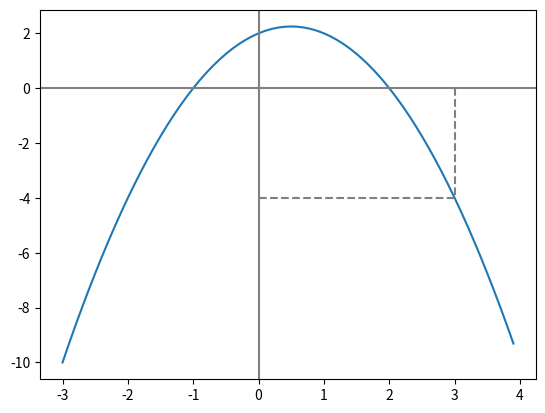

Write the Python code that produced this figure.
# -*- Coding: UTF-8 -*-
import numpy as np
from matplotlib import pyplot as plt

# x軸との2交点と任意の1点から2次関数を決定する関数
# y = a(x - α)(x - β) を使用
# 引数     ： x軸との2交点A(x1, 0)、B(x2, 0)の[x1, x2]
#            任意の1点(x3, y3)
# 戻り値   ：y = a(x - α)(x - β) の [a]
def DecisionQuadraticFunc(x1:int, x2:int, x3:int, y3:int) -> int:
    # aの値を算出
    a = y3 / ((x3 - x1) * (x3 - x2))

    return a

# グラフを作成する関数
def MakeGraph(a:int, x1:int, x2:int, x3:int, y3:int) -> None:

    ########## 2次関数をグラフに図示 ##########
    # 2次関数のxを便宜上、0.1間隔で　-3 < x < 4 の範囲を指定
    xmin = -3
    xmax = 4
    xinterval = 0.1
    x = np.arange(xmin, xmax, xinterval)

    # yを算出
    y = a * (x - x1) * (x - x2)

    # グラフを作成
    plt.plot(x,y)
    ########################################

    ########## グラフにx軸,y軸から点Cまでを点線で図示 ##########
    # 補助線を点線で作成　[hlines：水平　vlines:垂直]
    plt.hlines([y3], 0, x3, "gray", linestyles='dashed')
    plt.vlines([x3], 0, y3, "gray", linestyles='dashed')
    #######################################################

    ########## グラフにx軸,y軸（0）を図示 ##########
    # 補助線（0）を作成　[axhline：水平　axvline:垂直]
    plt.axhline(y = 0, color = "gray")
    plt.axvline(x = 0, color = "gray")
    ############################################

    # グラフを表示
    plt.show()


# メイン処理
if __name__ == '__main__':
    # A(-1, 0), B(2, 0), C(3, -4)
    x1 = -1
    x2 = 2
    x3 = 3
    y3 = -4


    # x軸との2交点と任意の1点から二次関数を求める
    a = DecisionQuadraticFunc(x1, x2, x3, y3)


    print('二次関数：y = ' + str(a) + '( x - ( ' + str(x1) + ' ))( x - ( ' + str(x2) + ' ))')

    # グラフの作成
    MakeGraph(a, x1, x2, x3, y3)
